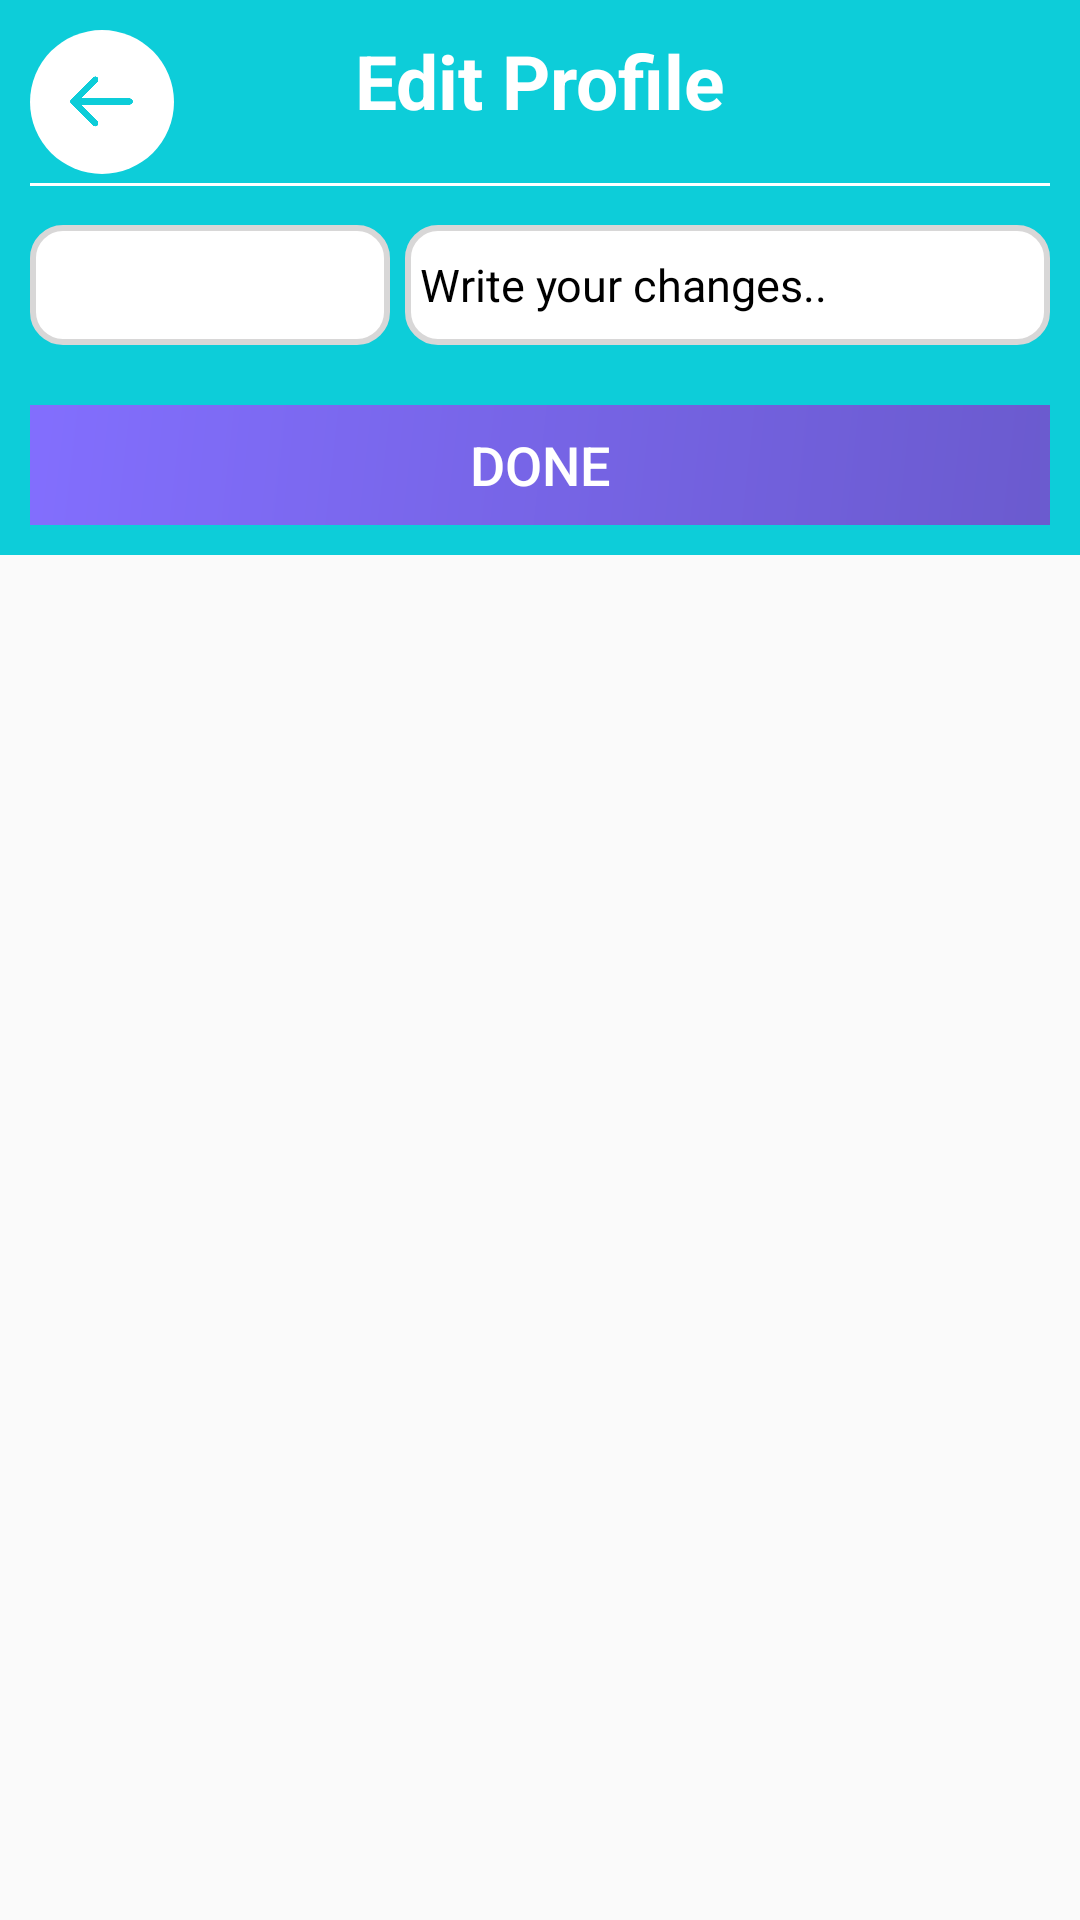

This screen was rendered from an Android layout file. Write that file and the resources it references.
<!-- AndroidManifest.xml: application theme Theme.JourneyJunctionXml -->
<!-- res/layout/edit_profile.xml -->
<FrameLayout
    xmlns:android="http://schemas.android.com/apk/res/android"
    android:layout_width="match_parent"
    android:layout_height="wrap_content"
    android:gravity="center">

    <ScrollView
        android:layout_width="match_parent"
        android:layout_height="wrap_content"
        android:scrollbars="none">

        <LinearLayout
            android:layout_width="match_parent"
            android:layout_height="wrap_content"
            android:orientation="vertical">

            <LinearLayout
                android:layout_width="match_parent"
                android:layout_height="wrap_content"
                android:padding="10dp"
                android:background="#0DCDD9"
                android:orientation="vertical">
                <LinearLayout
                    android:layout_width="match_parent"
                    android:layout_height="wrap_content"
                    android:orientation="horizontal">
                    <ImageButton
                        android:layout_width="48dp"
                        android:layout_height="48dp"
                        android:background="@drawable/back_left_icon"
                        android:contentDescription="Back"
                        android:id="@+id/edit_field_back_button">
                    </ImageButton>
                    <TextView
                        android:layout_width="match_parent"
                        android:layout_height="wrap_content"
                        android:text="Edit Profile"
                        android:layout_marginEnd="48dp"
                        android:textAlignment="center"
                        android:id="@+id/journey_page_popup_title"
                        android:layout_marginBottom="5dp"
                        android:textColor="#ffffff"
                        android:textSize="25dp"
                        android:textStyle="bold"/>
                </LinearLayout>

                <View
                    android:layout_width="match_parent"
                    android:layout_height="1dp"
                    android:layout_marginVertical="3dp"
                    android:background="#ffffff"/>
                <LinearLayout
                    android:layout_width="match_parent"
                    android:layout_height="wrap_content"
                    android:layout_marginVertical="10dp"
                    android:orientation="horizontal">
                    <Spinner
                        android:id="@+id/journey_page_popup_spinner"
                        android:layout_width="120dp"
                        android:layout_height="40dp"
                        android:background="@drawable/even_round_bg"
                        android:padding="5dp"
                        android:textAlignment="textStart"
                        android:textColor="#000000"
                        android:textColorHint="#000000"
                        android:textSize="15sp" />
                    <EditText
                        android:id="@+id/journey_page_popup_edit_text"
                        android:layout_width="match_parent"
                        android:layout_height="wrap_content"
                        android:background="@drawable/even_round_bg"
                        android:hint="Write your changes.."
                        android:minHeight="40dp"
                        android:layout_marginStart="5dp"
                        android:padding="5dp"
                        android:paddingHorizontal="5dp"
                        android:textAlignment="textStart"
                        android:textColor="#000000"
                        android:textColorHint="#000000"
                        android:textSize="15sp" />
                </LinearLayout>


                <LinearLayout
                    android:layout_width="match_parent"
                    android:layout_height="wrap_content"
                    android:layout_marginTop="10dp"
                    android:gravity="center"
                    android:orientation="horizontal">

                    <Button
                        android:id="@+id/create_post_done_button"
                        android:layout_width="360dp"
                        android:layout_height="40dp"
                        android:background="@drawable/bg_edit_profile"
                        android:text="Done"
                        android:textColor="#ffffff"
                        android:textSize="18sp"/>
                </LinearLayout>
            </LinearLayout>
        </LinearLayout>
    </ScrollView>
</FrameLayout>
<!-- resources referenced by this layout -->
<resources>
  <!-- drawable back_left_icon (drawable) -->
  <layer-list xmlns:android="http://schemas.android.com/apk/res/android">
      <item>
          
          <shape android:shape="oval">
              <solid android:color="#ffffff" />
              <size android:width="48dp"
                  android:height="48dp" />
          </shape>
      </item>
      <item android:drawable="@drawable/back_left_image"
          android:gravity="center" />
  </layer-list>
  <!-- drawable bg_edit_profile (drawable) -->
  <?xml version="1.0" encoding="utf-8"?>
  <shape xmlns:android="http://schemas.android.com/apk/res/android">
      <gradient
          android:startColor="#6A5ACD"
      android:endColor="#836FFF"
      android:angle="135" />
  </shape>
  <!-- drawable even_round_bg (drawable) -->
  <shape xmlns:android="http://schemas.android.com/apk/res/android"
      android:shape="rectangle">
      
      <solid android:color="#ffffff" />
      
      <corners
          android:topLeftRadius="10dp"
          android:topRightRadius="10dp"
          android:bottomLeftRadius="10dp"
          android:bottomRightRadius="10dp" />
      
      <stroke
          android:width="2dp"
          android:color="#D8D7D7" />
  </shape>
  <style name="Theme.JourneyJunctionXml" parent="Base.Theme.JourneyJunctionXml" />
  <!-- drawable back_left_image (drawable) -->
  <layer-list xmlns:android="http://schemas.android.com/apk/res/android">
      <item android:drawable="@drawable/back_left"
          android:width="25dp"
          android:height="25dp"/>
  </layer-list>
  <style name="Base.Theme.JourneyJunctionXml" parent="Theme.AppCompat.DayNight.NoActionBar">
          
          
      </style>
  <!-- drawable back_left: png bitmap (drawable, 5076 bytes) -->
</resources>
